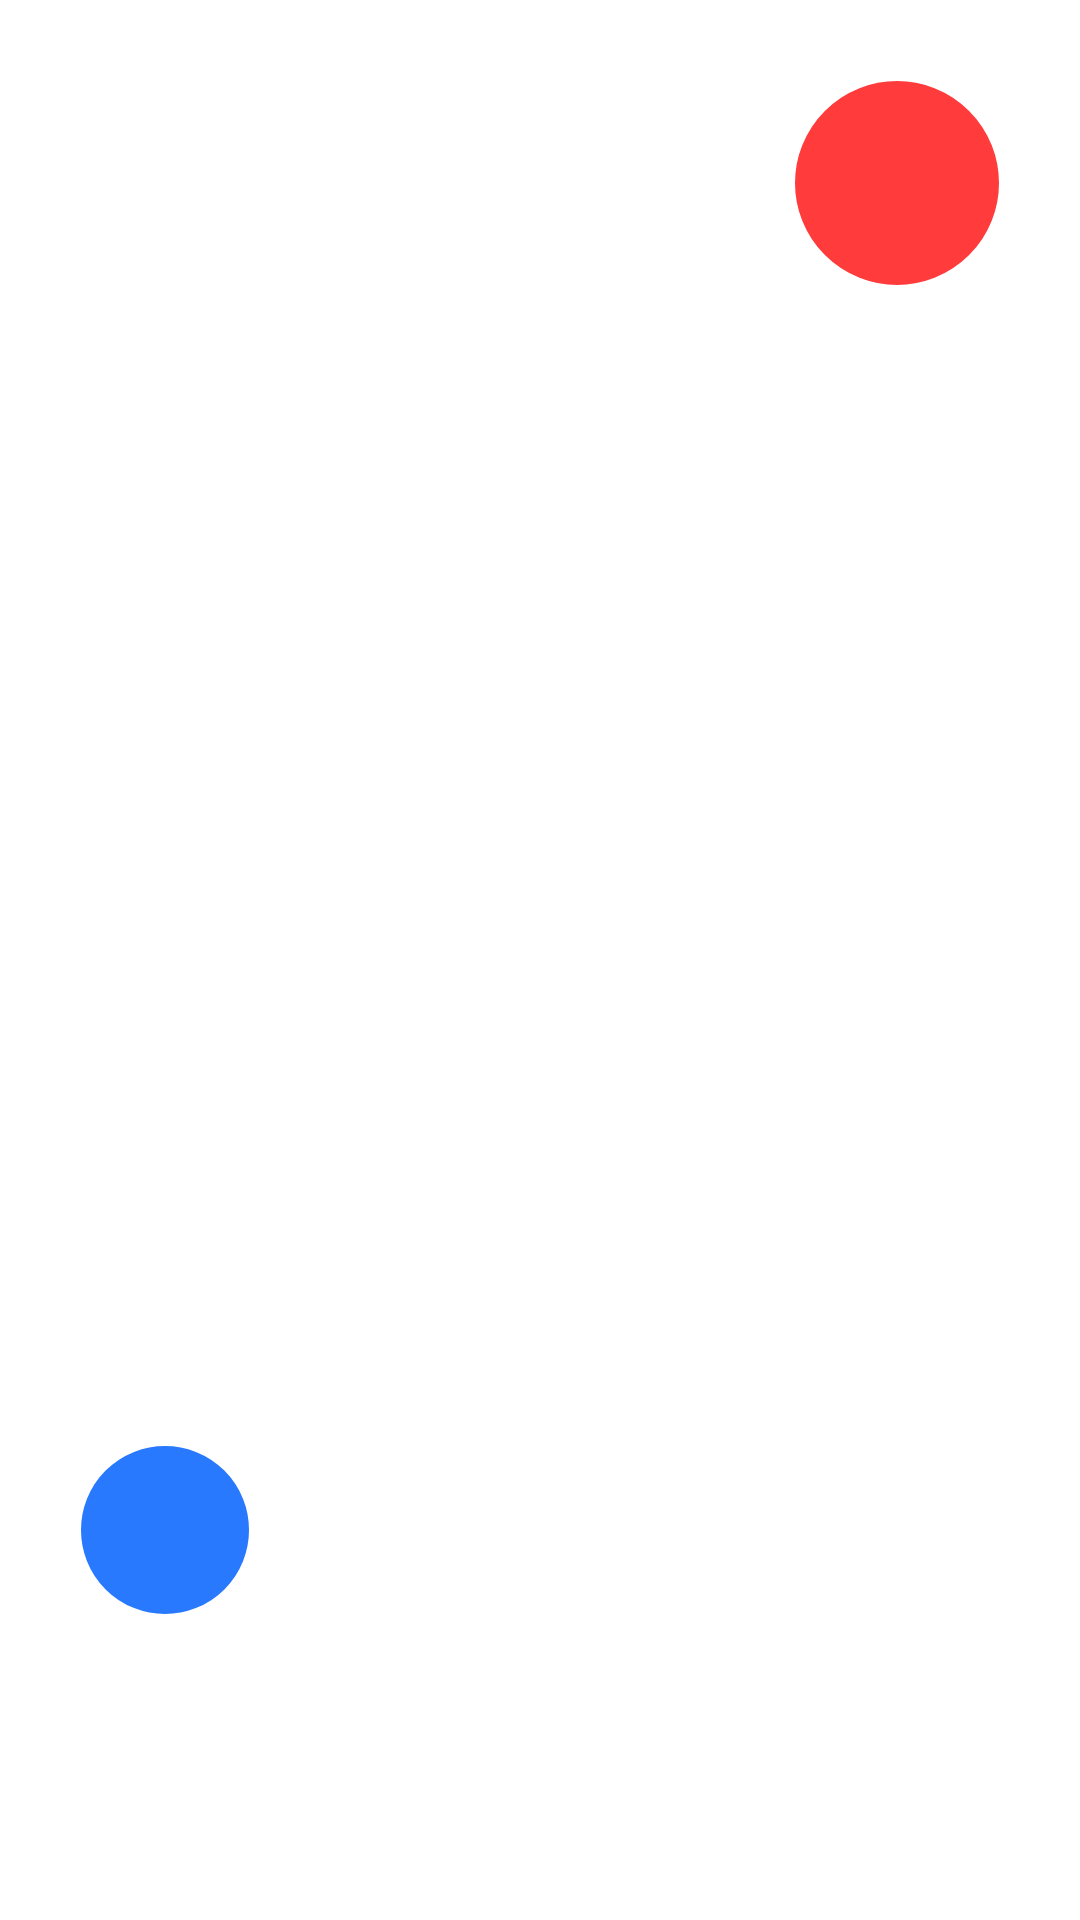

The Android layout XML behind this screen, and the referenced resources:
<!-- AndroidManifest.xml: fallback theme Theme.MaterialComponents.DayNight.NoActionBar -->
<!-- res/layout/voice_controls_overlay.xml -->
<?xml version="1.0" encoding="utf-8"?>
<FrameLayout xmlns:android="http://schemas.android.com/apk/res/android"
    android:id="@+id/voice_controls_root"
    android:layout_width="match_parent"
    android:layout_height="match_parent"
    android:background="@android:color/transparent"
    android:clickable="false"
    android:focusable="false">

    
    <ImageButton
        android:id="@+id/btn_close_voice"
        android:layout_width="72dp"
        android:layout_height="72dp"
        android:layout_gravity="top|end"
        android:layout_marginTop="25dp"
        android:layout_marginEnd="25dp"
        android:background="@drawable/bg_red_glow_x"
        android:src="@drawable/ic_close_white"
        android:scaleType="centerInside"
        android:padding="14dp" />

    
    <ImageButton
        android:id="@+id/btn_refresh"
        android:layout_width="60dp"
        android:layout_height="60dp"
        android:layout_gravity="bottom|start"
        android:layout_marginBottom="100dp"
        android:layout_marginStart="25dp"
        android:background="@drawable/bg_blue_glow_refresh"
        android:padding="10dp" />

    
    <ImageButton
        android:id="@+id/btn_stop_tts"
        android:layout_width="72dp"
        android:layout_height="72dp"
        android:layout_gravity="bottom|end"
        android:layout_marginBottom="100dp"
        android:layout_marginEnd="25dp"
        android:background="@drawable/bg_red_glow_stop"
        android:src="@android:drawable/ic_media_pause"
        android:tint="#FFFFFF"
        android:scaleType="centerInside"
        android:padding="14dp"
        android:visibility="gone" />
</FrameLayout>
<!-- resources referenced by this layout -->
<resources>
  <!-- drawable bg_blue_glow_refresh (drawable) -->
  <shape xmlns:android="http://schemas.android.com/apk/res/android" android:shape="oval">
      <solid android:color="#2979FF"/>
      <size android:width="60dp" android:height="60dp"/>
      <stroke android:width="2dp" android:color="#FFFFFF"/>
  </shape>
  <!-- drawable bg_red_glow_stop (drawable) -->
  <shape xmlns:android="http://schemas.android.com/apk/res/android" android:shape="oval">
      <solid android:color="#D50000"/>
      <size android:width="60dp" android:height="60dp"/>
      <stroke android:width="2dp" android:color="#FFFFFF"/>
  </shape>
  <!-- drawable bg_red_glow_x (drawable) -->
  <shape xmlns:android="http://schemas.android.com/apk/res/android" android:shape="oval">
      <solid android:color="#FF3B3B"/>
      <size android:width="72dp" android:height="72dp"/>
      <stroke android:width="2dp" android:color="#FFFFFF"/>
      <corners android:radius="36dp"/>
      <padding android:left="10dp" android:top="10dp" android:right="10dp" android:bottom="10dp"/>
  </shape>
</resources>
